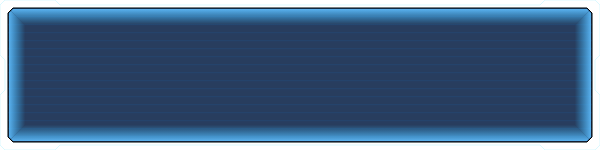
t = 0.00 s
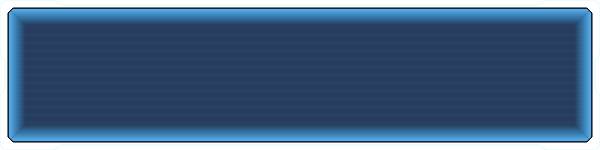
t = 0.25 s
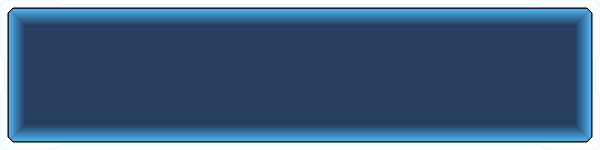
t = 0.50 s
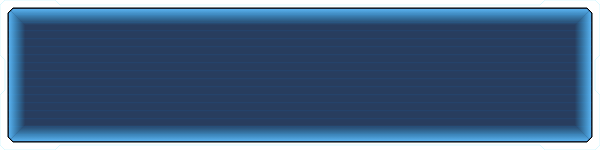
t = 0.75 s

The animated SVG that drew these frames (rendered in a browser with its animation timeline set to each time). Animation: 1 SMIL element (animateTransform=1); one cycle of 1.00 s, repeats indefinitely.

<svg width="600" height="150" xmlns="http://www.w3.org/2000/svg">
  <defs>
    <filter id="glow" filterUnits="userSpaceOnUse" x="-10" y="-10" width="604" height="70">
        <feGaussianBlur in="SourceGraphic" stdDeviation="1" result="blur"/>
        <feMerge>
          <feMergeNode in="blur"/>
          <feMergeNode in="SourceGraphic"/>
        </feMerge>
    </filter>

    <clipPath id="dark-blue-clip">
        <polygon points="13 8 587 8 592 13 592 137 587 142 13 142 8 137 8 13"/>
    </clipPath>

    <!-- Scanline animation -->
    <pattern id="scanline-pattern" patternUnits="userSpaceOnUse" width="584" height="8" patternTransform="translate(8,8)">
        <line x1="0" y1="0" x2="584" y2="0" stroke="#2B94FF" stroke-width="1" stroke-opacity="0.1" filter="url(#glow)" />
        <animateTransform attributeName="patternTransform" type="translate" from="0,0" to="0,8" dur="1s" repeatCount="indefinite"/>
    </pattern>

    <!-- Inner Glow Gradients -->
    <!-- Top: fade down -->
    <linearGradient id="glow-top" x1="0%" y1="0%" x2="0%" y2="60%">
        <stop offset="0%" stop-color="#60BEFF" stop-opacity="0.9"/>
        <stop offset="100%" stop-color="#33BBFF" stop-opacity="0.0"/>
    </linearGradient>

    <!-- Right: fade left -->
    <linearGradient id="glow-right" x1="100%" y1="0%" x2="40%" y2="0%">
        <stop offset="0%" stop-color="#60BEFF" stop-opacity="0.9"/>
        <stop offset="100%" stop-color="#33BBFF" stop-opacity="0.0"/>
    </linearGradient>

    <!-- Bottom: fade up -->
    <linearGradient id="glow-bottom" x1="0%" y1="100%" x2="0%" y2="40%">
        <stop offset="0%" stop-color="#60BEFF" stop-opacity="0.9"/>
        <stop offset="100%" stop-color="#33BBFF" stop-opacity="0.0"/>
    </linearGradient>

    <!-- Left: fade right -->
    <linearGradient id="glow-left" x1="0%" y1="0%" x2="60%" y2="0%">
        <stop offset="0%" stop-color="#60BEFF" stop-opacity="0.9"/>
        <stop offset="100%" stop-color="#33BBFF" stop-opacity="0.0"/>
    </linearGradient>
  </defs>

  <!-- Cyan border -->
  <path d="M5 0 L55 0 L60 5 L540 5 L545 0 L595 0 L600 5 L600 55 L595 60 L595 90 L600 95 L600 145 L595 150 L545 150 L540 145 L60 145 L55 150 L5 150 L0 145 L0 95 L5 90 L5 60 L0 55 L0 5 Z
           M13 8 L587 8 L592 13 L592 137 L587 142 L13 142 L8 137 L8 13 Z"
        fill="#FFFFFF"
        stroke="#DBF9FF"
        stroke-width="1"
        stroke-opacity="1"
        stroke-linejoin="miter"
        fill-rule="evenodd" />

  <!-- Dark blue background -->
  <polygon points="13 8 587 8 592 13 592 137 587 142 13 142 8 137 8 13"
           fill="#11294D"
           fill-opacity="0.9"
           stroke="#000000"
           stroke-width="1"
           stroke-linejoin="miter" />

  <!-- Scanline overlay -->
  <rect x="8" y="8" width="584" height="134" fill="url(#scanline-pattern)" clip-path="url(#dark-blue-clip)" />

  <!-- Inner Glow: Top edge -->
  <polygon points="11 11 13 9 587 9 589 11 564 36 36 36" fill="url(#glow-top)" />

  <!-- Inner Glow: Right edge -->
  <polygon points="589 11 591 13 591 137 589 139 564 114 564 36" fill="url(#glow-right)" />

  <!-- Inner Glow: Bottom edge -->
  <polygon points="589 139 587 141 13 141 11 139 36 114 564 114" fill="url(#glow-bottom)" />

  <!-- Inner Glow: Left edge -->
  <polygon points="11 139 9 137 9 13 11 11 36 36 36 114" fill="url(#glow-left)" />
</svg>
